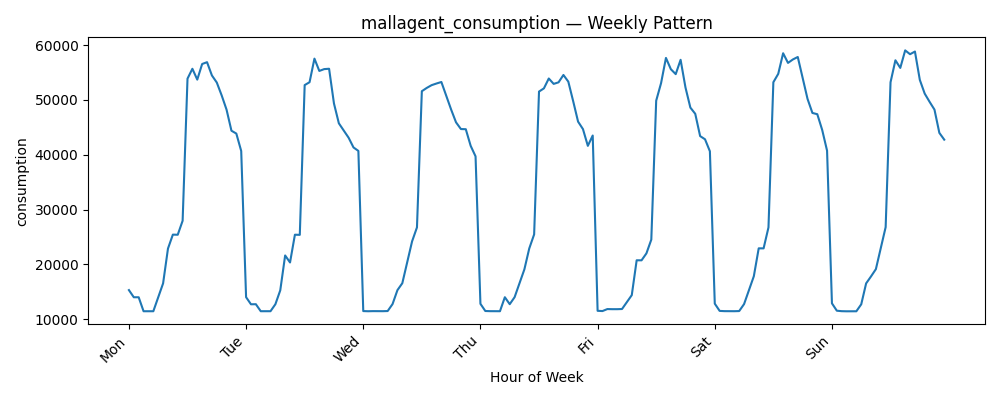

The file beside this chart, header and first rows:
datetime, consumption
0, 15325
1, 14020
2, 14017
3, 11470
4, 11469
5, 11470
6, 14010
7, 16551
8, 22896
9, 25438
10, 25418
11, 27963
12, 53878
13, 55679
14, 53701
15, 56549
16, 56880
17, 54461
18, 53168
19, 50821
20, 48219
21, 44386
22, 43864
23, 40686
24, 14033
25, 12737
26, 12752
27, 11475
28, 11475
29, 11475
30, 12746
31, 15283
32, 21639
33, 20361
34, 25422
35, 25398
36, 52704
37, 53228
38, 57528
39, 55284
40, 55618
41, 55682
42, 49347
43, 45738
44, 44408
45, 43107
46, 41334
47, 40703
48, 11499
49, 11470
50, 11490
51, 11486
52, 11480
53, 11506
54, 12778
55, 15316
56, 16583
57, 20385
58, 24209
59, 26758
... 108 more rows
